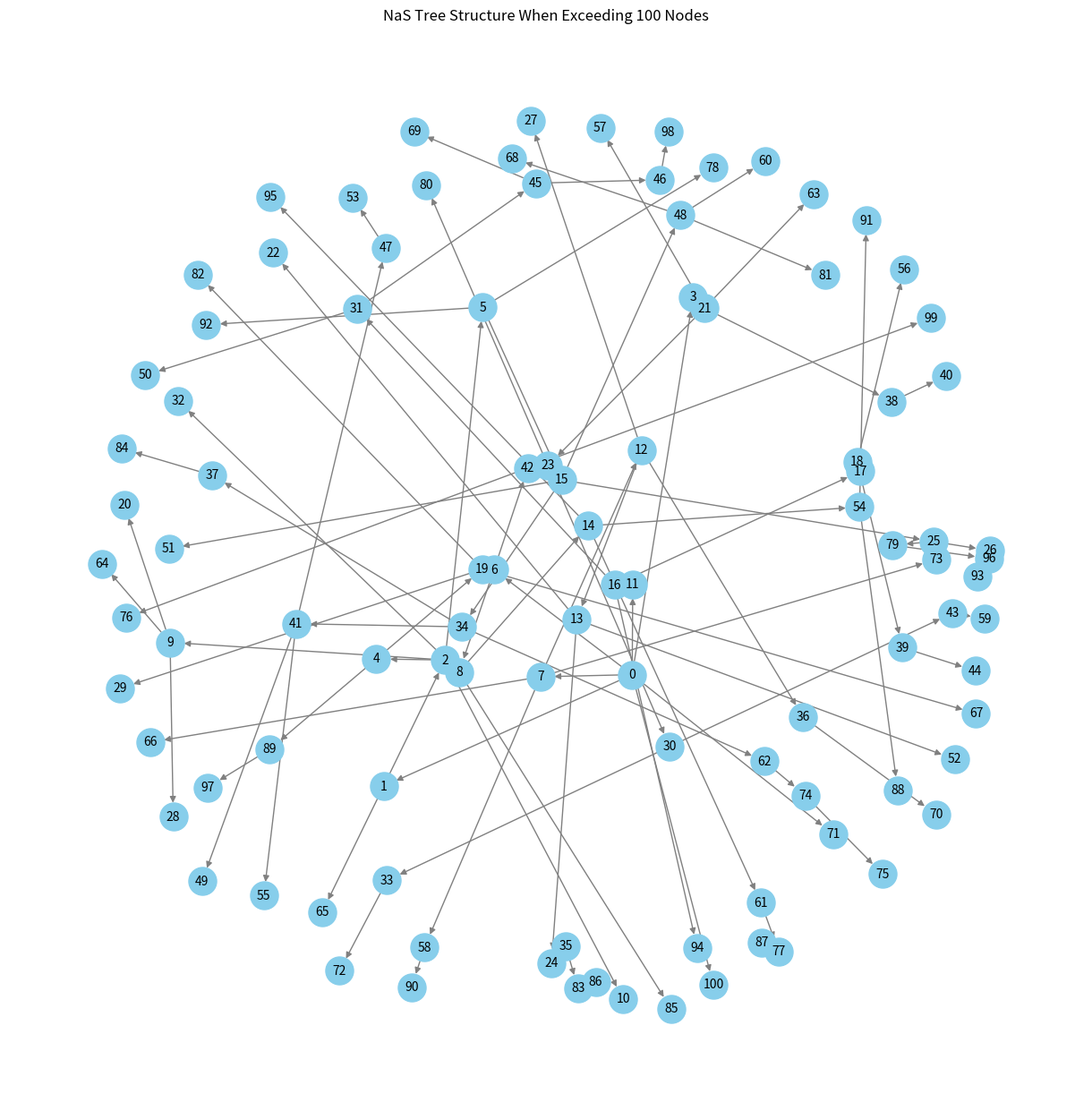

Generate this figure with matplotlib:
import numpy as np
import matplotlib.pyplot as plt
import networkx as nx

# Parameters
probability = 0.001  # Probability of finding a child block in each slot
initial_block = 1  # Genesis block
time_limit = 60000  # Total number of time slots (1 minute)
np.random.seed(42)  # For reproducibility

# Function to simulate the growth of the NaS tree
def simulate_tree_growth(probability):
    G = nx.DiGraph()
    G.add_node(0)  # Genesis block
    current_nodes = [0]
    next_node_id = 1
    total_nodes = 1

    for timestamp in range(1, time_limit + 1):  # 60000
        new_blocks = 0
        # print("current_nodes", current_nodes)
        for node in current_nodes:  # binomial: N nodes
            if np.random.rand() < probability:  # each node conducts a bernouli process
                G.add_edge(node, next_node_id)
                next_node_id += 1
                new_blocks += 1

        if new_blocks > 0:
            print("next_node_id - new_blocks", next_node_id - new_blocks)
            print("next_node_id", next_node_id)
            current_nodes.extend(range(next_node_id - new_blocks, next_node_id))  # next_node_id - new_blocks is the id of the earliest new node of each iteration
            total_nodes += new_blocks

        if total_nodes > 100:
            break

    return G, total_nodes

# Run the simulation
tree, total_nodes = simulate_tree_growth(probability)

# Plot the NaS tree when it first exceeds 100 nodes
def plot_tree(tree):
    pos = nx.spring_layout(tree, seed=42)
    plt.figure(figsize=(12, 12))
    nx.draw(tree, pos, with_labels=True, node_size=500, node_color='skyblue', font_size=10, font_color='black', edge_color='gray')
    plt.title('NaS Tree Structure When Exceeding 100 Nodes')
    plt.show()

plot_tree(tree)
